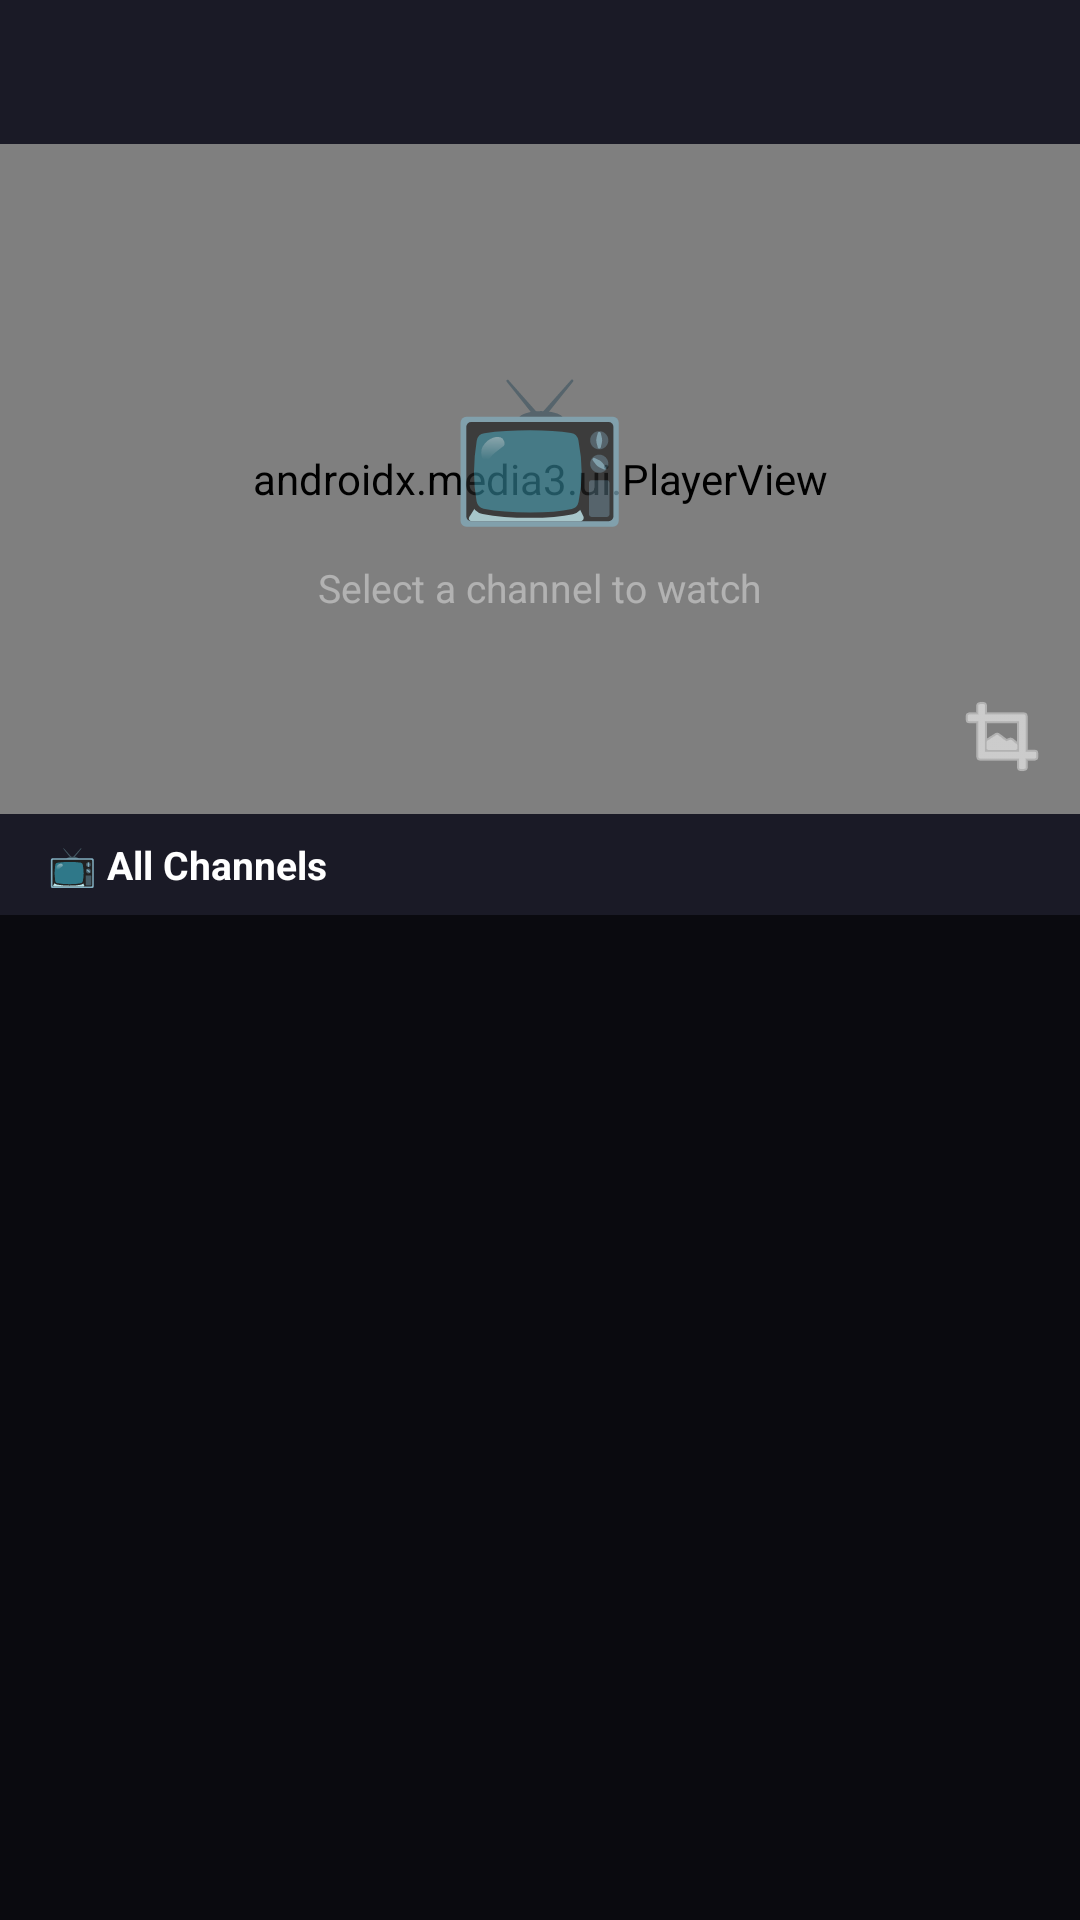

Here is an Android app screen rendered from its layout file. Give the layout XML and the strings, colors and styles it references.
<!-- AndroidManifest.xml: application theme AppTheme -->
<!-- res/layout/fragment_live_tv.xml -->
<?xml version="1.0" encoding="utf-8"?>
<LinearLayout xmlns:android="http://schemas.android.com/apk/res/android"
    android:layout_width="match_parent" android:layout_height="match_parent"
    android:orientation="vertical" android:background="@color/bg_dark">

    
    <HorizontalScrollView android:layout_width="match_parent" android:layout_height="wrap_content"
        android:scrollbars="none" android:background="@color/bg_card">
        <LinearLayout android:id="@+id/cat_tabs" android:layout_width="wrap_content"
            android:layout_height="48dp" android:orientation="horizontal"
            android:paddingHorizontal="8dp" android:gravity="center_vertical"/>
    </HorizontalScrollView>

    
    <FrameLayout android:id="@+id/player_container"
        android:layout_width="match_parent" android:layout_height="0dp"
        android:layout_weight="0.4" android:background="#000">
        <androidx.media3.ui.PlayerView
            android:id="@+id/player_view"
            android:layout_width="match_parent" android:layout_height="match_parent"
            app:show_buffering="always"
            app:resize_mode="fit"
            xmlns:app="http://schemas.android.com/apk/res-auto"/>
        
        <LinearLayout android:id="@+id/player_placeholder"
            android:layout_width="match_parent" android:layout_height="match_parent"
            android:orientation="vertical" android:gravity="center">
            <TextView android:layout_width="wrap_content" android:layout_height="wrap_content"
                android:text="📺" android:textSize="48sp"/>
            <TextView android:layout_width="wrap_content" android:layout_height="wrap_content"
                android:text="Select a channel to watch" android:textColor="@color/text_muted"
                android:textSize="13sp" android:layout_marginTop="8dp"/>
        </LinearLayout>
        
        <ImageButton android:id="@+id/btn_fullscreen"
            android:layout_width="36dp" android:layout_height="36dp"
            android:layout_gravity="bottom|end" android:layout_margin="8dp"
            android:src="@android:drawable/ic_menu_crop"
            android:tint="@color/white" android:background="@android:color/transparent"/>
        
        <TextView android:id="@+id/txt_now_playing"
            android:layout_width="wrap_content" android:layout_height="wrap_content"
            android:layout_gravity="bottom|start" android:layout_margin="8dp"
            android:background="#CC000000" android:textColor="@color/white"
            android:textSize="11sp" android:paddingHorizontal="8dp"
            android:paddingVertical="3dp" android:visibility="gone"/>
    </FrameLayout>

    
    <TextView android:id="@+id/txt_cat_header"
        android:layout_width="match_parent" android:layout_height="wrap_content"
        android:textColor="@color/white" android:textSize="13sp"
        android:textStyle="bold" android:paddingHorizontal="16dp"
        android:paddingVertical="8dp" android:background="@color/bg_card"
        android:text="📺 All Channels"/>

    <androidx.recyclerview.widget.RecyclerView
        android:id="@+id/recycler_channels"
        android:layout_width="match_parent" android:layout_height="0dp"
        android:layout_weight="0.6"
        android:divider="@null" android:clipToPadding="false"/>
</LinearLayout>
<!-- resources referenced by this layout -->
<resources>
  <color name="bg_card">#1A1A26</color>
  <color name="bg_dark">#0A0A0F</color>
  <color name="text_muted">#66FFFFFF</color>
  <color name="white">#FFFFFF</color>
  <style name="AppTheme" parent="Theme.MaterialComponents.NoActionBar">
          <item name="colorPrimary">@color/accent_red</item>
          <item name="colorPrimaryDark">@color/bg_primary</item>
          <item name="colorAccent">@color/accent_red</item>
          <item name="android:windowBackground">@color/bg_primary</item>
          <item name="android:statusBarColor">@color/bg_primary</item>
          <item name="android:navigationBarColor">@color/nav_bg</item>
          <item name="android:fontFamily">sans-serif</item>
          <item name="android:textColorPrimary">@color/text_primary</item>
          <item name="android:textColorSecondary">@color/text_secondary</item>
          <item name="bottomSheetDialogTheme">@style/BottomSheetStyle</item>
      </style>
  <color name="accent_red">#E50914</color>
  <color name="bg_primary">#0A0A0F</color>
  <color name="nav_bg">#0D0D14</color>
  <color name="text_primary">#FFFFFFFF</color>
  <color name="text_secondary">#B3FFFFFF</color>
  <style name="BottomSheetStyle" parent="Theme.MaterialComponents.BottomSheetDialog">
          <item name="android:windowIsFloating">false</item>
          <item name="android:statusBarColor">@android:color/transparent</item>
          <item name="bottomSheetStyle">@style/BottomSheet</item>
      </style>
  <style name="BottomSheet" parent="Widget.MaterialComponents.BottomSheet">
          <item name="android:background">@color/bg_card</item>
          <item name="shapeAppearance">@style/RoundedTopSheet</item>
      </style>
  <style name="RoundedTopSheet">
          <item name="cornerFamilyTopLeft">rounded</item>
          <item name="cornerFamilyTopRight">rounded</item>
          <item name="cornerSizeTopLeft">20dp</item>
          <item name="cornerSizeTopRight">20dp</item>
      </style>
</resources>
